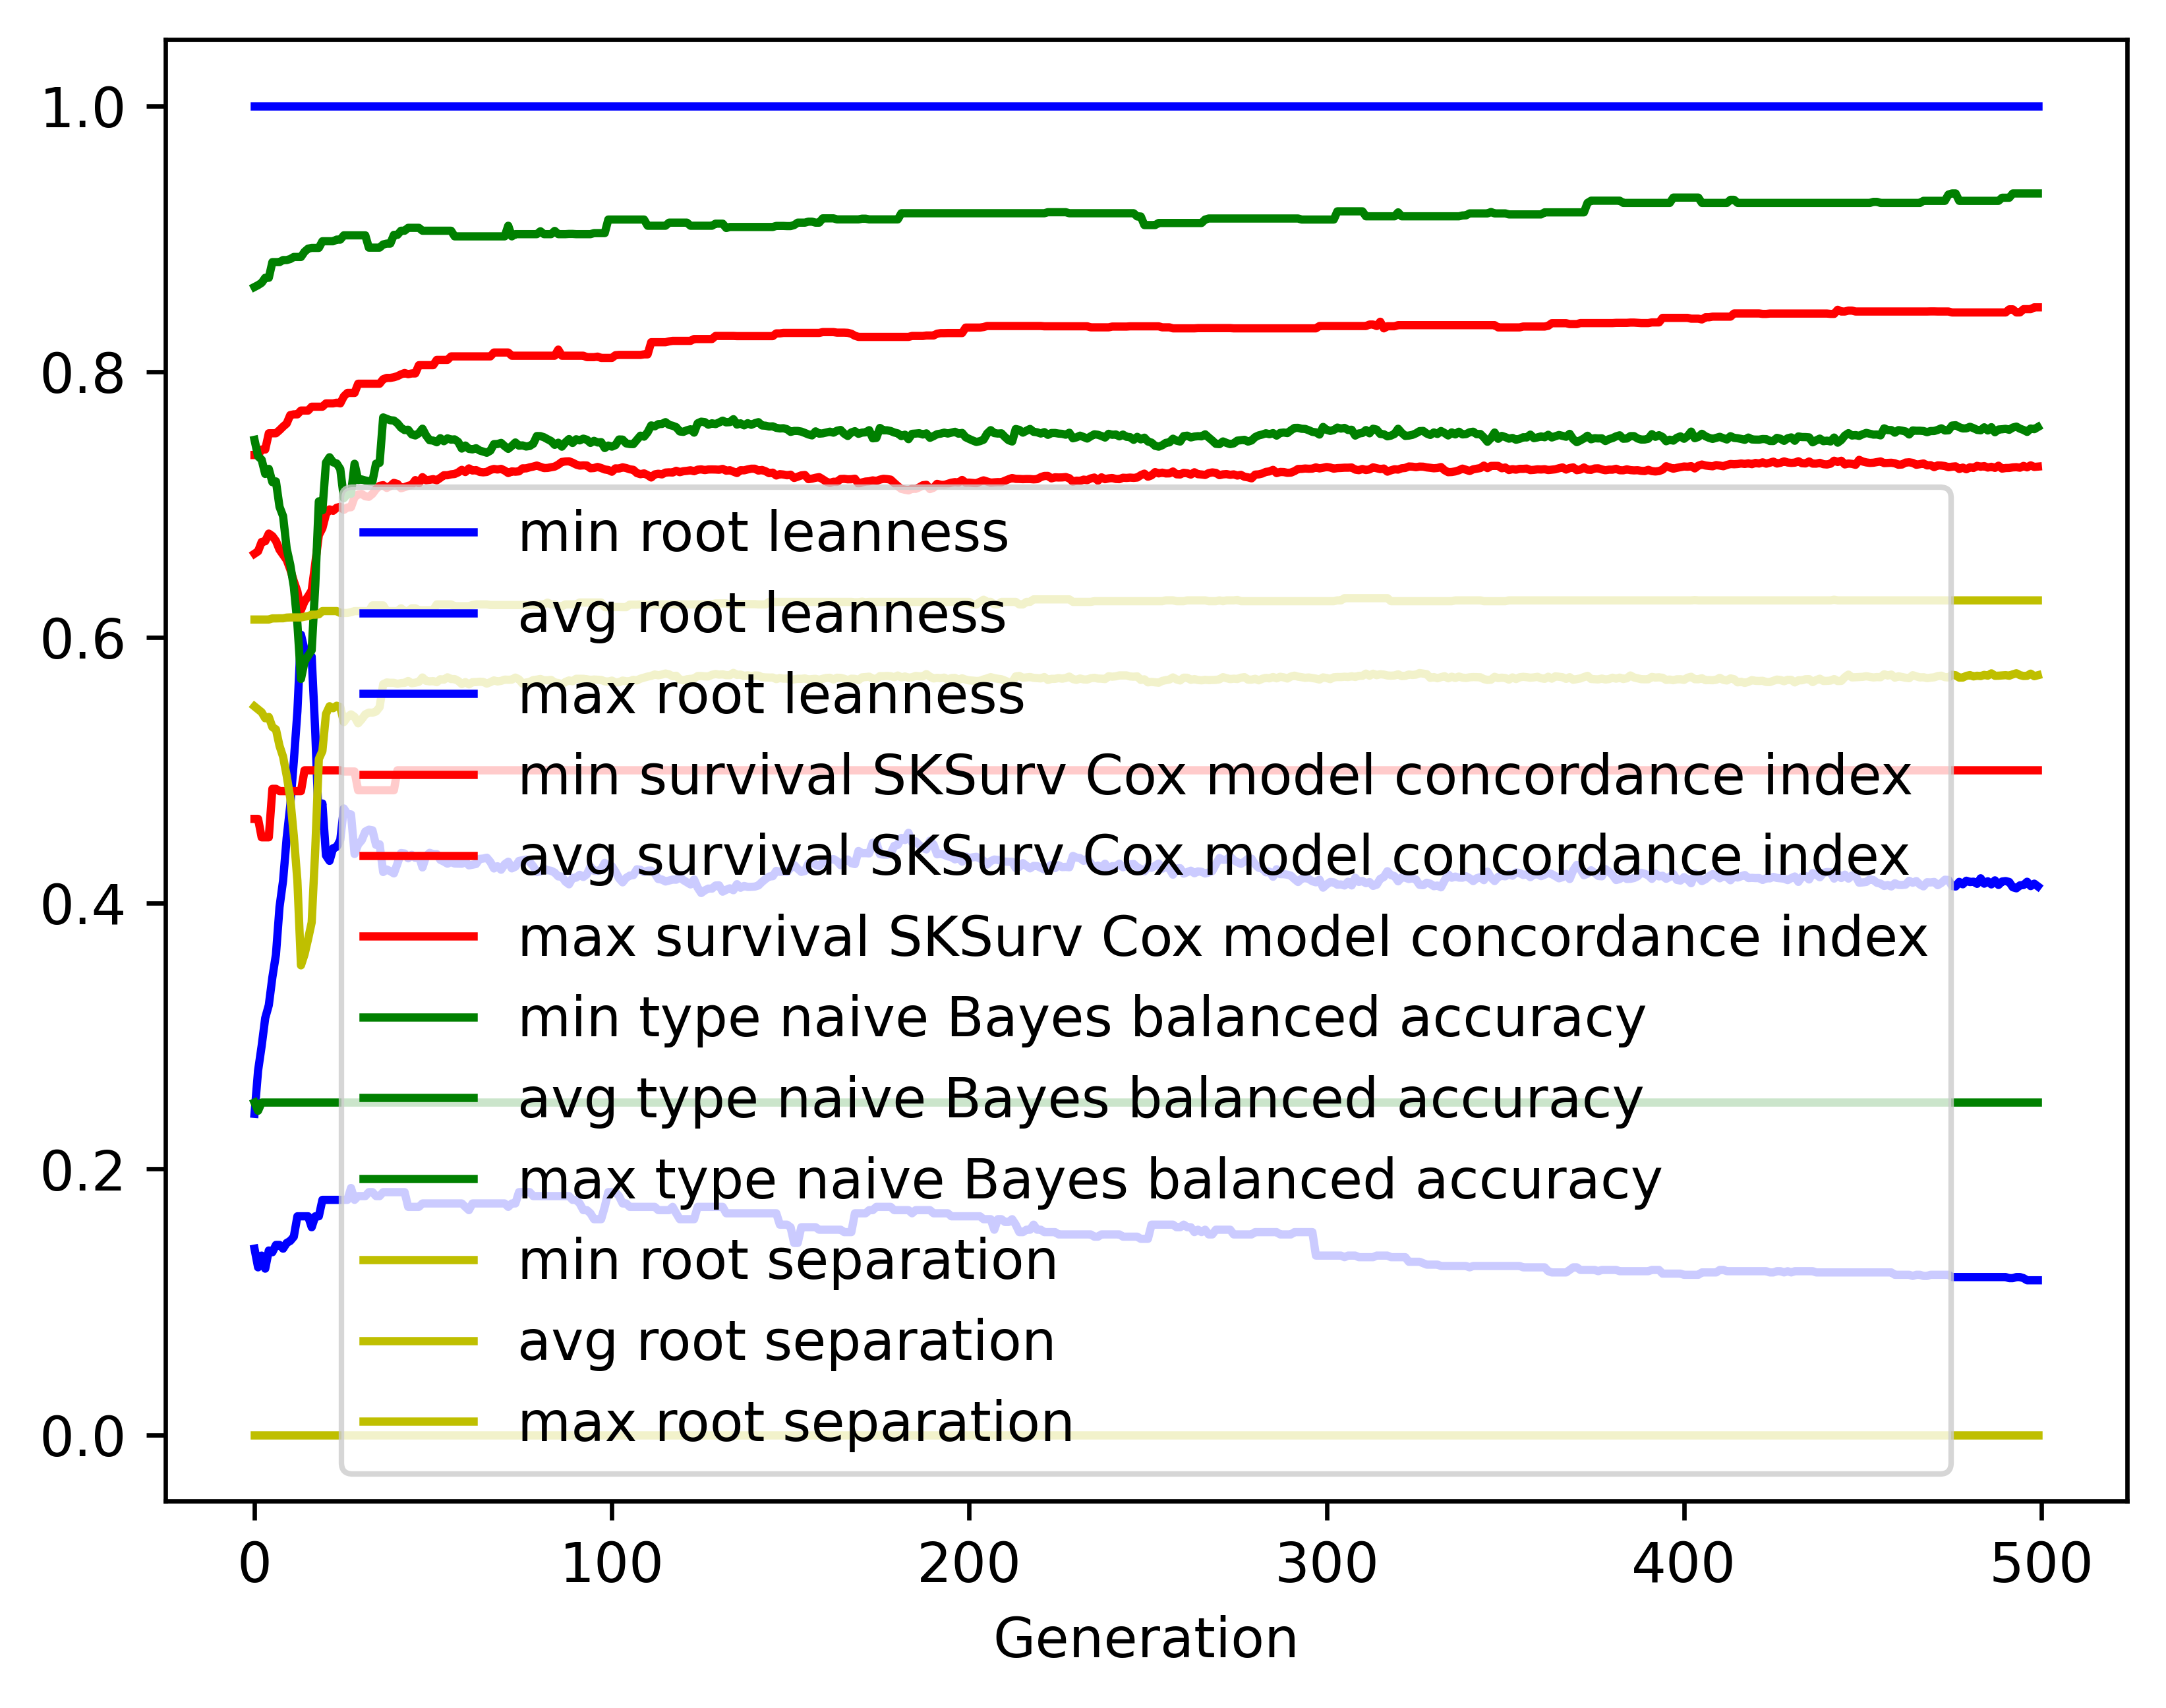

Source data for this figure (header and first rows):
gen, evals, gen_feats, explored, root leanness_min, root leanness_avg, root leanness_max, root leanness_std, survival SKSurv Cox model concordance in…, survival SKSurv Cox model concordance in…, survival SKSurv Cox model concordance in…, survival SKSurv Cox model concordance in…, type naive Bayes balanced accuracy_min, type naive Bayes balanced accuracy_avg, type naive Bayes balanced accuracy_max, type naive Bayes balanced accuracy_std, root separation_min, root separation_avg, root separation_max, root separation_std
0, 500, 5208, 5208, 0.14, 0.2415, 1.0, 0.1377, 0.4635, 0.663, 0.7373, 0.0444, 0.25, 0.7487, 0.8637, 0.1139, 0.0, 0.5481, 0.6135, 0.07011
1, 386, 4126, 5270, 0.126, 0.274, 1.0, 0.152, 0.4635, 0.6648, 0.7373, 0.05153, 0.2438, 0.7363, 0.8651, 0.129, 0.0, 0.5458, 0.6135, 0.07713
2, 377, 3207, 5316, 0.1348, 0.2926, 1.0, 0.1738, 0.4496, 0.6718, 0.7414, 0.05375, 0.25, 0.7337, 0.8668, 0.141, 0.0, 0.5437, 0.6135, 0.09405
3, 379, 2924, 5367, 0.125, 0.3136, 1.0, 0.1772, 0.4496, 0.6723, 0.7414, 0.05683, 0.25, 0.723, 0.8706, 0.1504, 0.0, 0.5392, 0.6135, 0.09824
4, 366, 2182, 5411, 0.1387, 0.3233, 1.0, 0.18, 0.4496, 0.6781, 0.7536, 0.05437, 0.25, 0.7268, 0.8706, 0.1483, 0.0, 0.5401, 0.6135, 0.1072
5, 396, 2005, 5449, 0.1374, 0.3443, 1.0, 0.1932, 0.4861, 0.6763, 0.7536, 0.05698, 0.25, 0.7168, 0.8824, 0.162, 0.0, 0.5325, 0.6143, 0.1218
6, 378, 1642, 5482, 0.1429, 0.3613, 1.0, 0.2011, 0.4861, 0.6726, 0.7536, 0.05882, 0.25, 0.7174, 0.8824, 0.1643, 0.0, 0.5308, 0.6143, 0.13
7, 372, 1490, 5513, 0.1429, 0.3971, 1.0, 0.2141, 0.4843, 0.666, 0.7559, 0.06482, 0.25, 0.6983, 0.8824, 0.1778, 0.0, 0.5184, 0.6144, 0.1438
8, 375, 1327, 5538, 0.14, 0.4171, 1.0, 0.224, 0.4843, 0.6621, 0.7586, 0.06853, 0.25, 0.6912, 0.8839, 0.1805, 0.0, 0.5102, 0.6144, 0.1597
9, 371, 1236, 5563, 0.1443, 0.4491, 1.0, 0.2354, 0.4843, 0.6583, 0.7609, 0.07335, 0.25, 0.667, 0.8839, 0.1912, 0.0, 0.496, 0.6149, 0.1763
10, 373, 1149, 5585, 0.1459, 0.4734, 1.0, 0.2522, 0.4843, 0.6512, 0.7673, 0.08034, 0.25, 0.6548, 0.8847, 0.2, 0.0, 0.4793, 0.615, 0.1987
11, 369, 1068, 5607, 0.1491, 0.5068, 1.0, 0.2802, 0.4843, 0.6423, 0.7678, 0.08784, 0.25, 0.6382, 0.8863, 0.2217, 0.0, 0.4507, 0.615, 0.2281
12, 365, 964, 5626, 0.1644, 0.5443, 1.0, 0.3022, 0.4843, 0.6346, 0.7678, 0.09312, 0.25, 0.6103, 0.8863, 0.2401, 0.0, 0.4169, 0.615, 0.2521
13, 367, 926, 5644, 0.1644, 0.602, 1.0, 0.3368, 0.4843, 0.6206, 0.7707, 0.1027, 0.25, 0.5688, 0.8863, 0.2664, 0.0, 0.3532, 0.615, 0.2827
14, 380, 947, 5667, 0.1644, 0.5906, 1.0, 0.3365, 0.5, 0.6271, 0.7707, 0.1035, 0.25, 0.5817, 0.8902, 0.2682, 0.0, 0.3615, 0.6156, 0.2819
15, 364, 856, 5682, 0.1644, 0.5853, 1.0, 0.3313, 0.5, 0.6309, 0.7707, 0.1025, 0.25, 0.5862, 0.8925, 0.2634, 0.0, 0.3731, 0.616, 0.2768
16, 364, 828, 5700, 0.1562, 0.5856, 1.0, 0.3181, 0.5, 0.6353, 0.7736, 0.1015, 0.25, 0.5903, 0.8931, 0.256, 0.0, 0.3855, 0.6171, 0.2704
17, 389, 837, 5722, 0.1644, 0.5289, 1.0, 0.2976, 0.5, 0.6557, 0.7736, 0.09577, 0.25, 0.639, 0.8931, 0.2393, 0.0, 0.4406, 0.6171, 0.2455
18, 368, 789, 5732, 0.1644, 0.4582, 1.0, 0.2544, 0.5, 0.6769, 0.7736, 0.08076, 0.25, 0.7024, 0.8931, 0.202, 0.0, 0.5085, 0.6174, 0.1909
19, 375, 790, 5742, 0.1768, 0.475, 1.0, 0.2327, 0.5, 0.6822, 0.7736, 0.0787, 0.25, 0.6956, 0.8981, 0.1899, 0.0, 0.5145, 0.6198, 0.1719
20, 363, 726, 5753, 0.1768, 0.4359, 1.0, 0.2059, 0.5, 0.6927, 0.7761, 0.06946, 0.25, 0.7315, 0.8981, 0.1652, 0.0, 0.5424, 0.6198, 0.1367
21, 355, 737, 5760, 0.1768, 0.4318, 1.0, 0.202, 0.5, 0.6963, 0.7761, 0.06806, 0.25, 0.7356, 0.8981, 0.1626, 0.0, 0.5482, 0.6198, 0.1286
22, 354, 756, 5766, 0.1768, 0.4413, 1.0, 0.2055, 0.5, 0.6953, 0.7761, 0.06843, 0.25, 0.7317, 0.8981, 0.1675, 0.0, 0.5467, 0.6198, 0.1294
23, 378, 768, 5775, 0.1768, 0.4424, 1.0, 0.2007, 0.5, 0.6976, 0.7766, 0.06635, 0.25, 0.7309, 0.8993, 0.1663, 0.0, 0.5486, 0.6198, 0.1234
24, 367, 714, 5782, 0.1768, 0.4475, 1.0, 0.1969, 0.5, 0.6983, 0.7761, 0.06479, 0.25, 0.7267, 0.8993, 0.169, 0.0, 0.5476, 0.6184, 0.1216
25, 386, 764, 5788, 0.1768, 0.4713, 1.0, 0.2099, 0.4991, 0.696, 0.7814, 0.07133, 0.25, 0.7047, 0.9025, 0.1819, 0.0, 0.5363, 0.6184, 0.1342
26, 369, 727, 5795, 0.1768, 0.4671, 1.0, 0.2029, 0.4991, 0.6978, 0.784, 0.0704, 0.25, 0.7078, 0.9025, 0.1757, 0.0, 0.5401, 0.6184, 0.1272
27, 371, 731, 5798, 0.1857, 0.4668, 1.0, 0.1978, 0.4991, 0.6979, 0.784, 0.07027, 0.25, 0.7081, 0.9025, 0.1739, 0.0, 0.5421, 0.619, 0.1234
28, 397, 719, 5803, 0.1768, 0.437, 1.0, 0.2069, 0.4991, 0.7056, 0.784, 0.07108, 0.25, 0.7307, 0.9025, 0.1876, 0.0, 0.5402, 0.6198, 0.1455
29, 365, 736, 5806, 0.1796, 0.4442, 1.0, 0.2097, 0.485, 0.7076, 0.7909, 0.0696, 0.25, 0.7185, 0.9025, 0.1961, 0.0, 0.5353, 0.6198, 0.1478
30, 380, 761, 5810, 0.1796, 0.4474, 1.0, 0.1997, 0.485, 0.7079, 0.7909, 0.06687, 0.25, 0.7188, 0.9025, 0.1906, 0.0, 0.5384, 0.6198, 0.1407
31, 370, 710, 5811, 0.1796, 0.4539, 1.0, 0.193, 0.485, 0.7062, 0.7909, 0.06781, 0.25, 0.7181, 0.9025, 0.1833, 0.0, 0.5421, 0.6198, 0.1337
32, 373, 708, 5819, 0.1826, 0.4553, 1.0, 0.1853, 0.485, 0.7058, 0.7909, 0.06946, 0.25, 0.7175, 0.8933, 0.1793, 0.0, 0.5434, 0.6198, 0.1307
33, 385, 741, 5823, 0.1826, 0.4549, 1.0, 0.186, 0.485, 0.708, 0.7909, 0.07011, 0.25, 0.7174, 0.8933, 0.1812, 0.0, 0.5433, 0.6241, 0.1287
34, 372, 701, 5826, 0.1796, 0.4439, 1.0, 0.1961, 0.485, 0.7117, 0.7909, 0.06299, 0.25, 0.7307, 0.8933, 0.1864, 0.0, 0.5442, 0.6241, 0.1343
35, 381, 728, 5830, 0.1796, 0.4443, 1.0, 0.1883, 0.485, 0.714, 0.7909, 0.0612, 0.25, 0.7313, 0.8933, 0.1812, 0.0, 0.5475, 0.6241, 0.1269
36, 366, 657, 5834, 0.1826, 0.4235, 1.0, 0.1805, 0.485, 0.7146, 0.7943, 0.06481, 0.25, 0.7655, 0.8957, 0.1413, 0.0, 0.5648, 0.6241, 0.1151
37, 373, 709, 5836, 0.1826, 0.4254, 1.0, 0.1757, 0.485, 0.7125, 0.7953, 0.06496, 0.25, 0.7645, 0.8963, 0.141, 0.0, 0.5661, 0.6198, 0.1103
38, 377, 670, 5839, 0.1826, 0.4241, 1.0, 0.1756, 0.485, 0.7139, 0.7953, 0.0661, 0.25, 0.7634, 0.8963, 0.1412, 0.0, 0.5658, 0.6198, 0.1104
39, 377, 727, 5843, 0.1826, 0.4224, 1.0, 0.1764, 0.485, 0.7163, 0.7958, 0.06611, 0.25, 0.7632, 0.9029, 0.1415, 0.0, 0.5658, 0.6198, 0.1077
40, 383, 753, 5847, 0.1826, 0.4298, 1.0, 0.1746, 0.5, 0.7155, 0.7966, 0.06442, 0.25, 0.7611, 0.9029, 0.1406, 0.0, 0.5651, 0.6198, 0.1075
41, 373, 745, 5850, 0.1826, 0.4377, 1.0, 0.1738, 0.5, 0.7122, 0.7979, 0.06646, 0.25, 0.7578, 0.906, 0.139, 0.0, 0.5656, 0.6219, 0.1074
42, 386, 719, 5850, 0.1826, 0.4374, 1.0, 0.174, 0.5, 0.7131, 0.7989, 0.06572, 0.25, 0.756, 0.906, 0.1392, 0.0, 0.5658, 0.6198, 0.1045
43, 364, 720, 5851, 0.1715, 0.4338, 1.0, 0.1723, 0.5, 0.7141, 0.7981, 0.06529, 0.25, 0.7563, 0.9082, 0.1387, 0.0, 0.5672, 0.6198, 0.1018
44, 369, 725, 5851, 0.1715, 0.4364, 1.0, 0.1764, 0.5, 0.7147, 0.7986, 0.06528, 0.25, 0.7527, 0.9082, 0.1442, 0.0, 0.5655, 0.6219, 0.1055
45, 377, 747, 5852, 0.1715, 0.4341, 1.0, 0.1763, 0.5, 0.7184, 0.7986, 0.06337, 0.25, 0.752, 0.9082, 0.1431, 0.0, 0.566, 0.6219, 0.1023
46, 396, 707, 5853, 0.1715, 0.4355, 1.0, 0.1767, 0.5, 0.7159, 0.8049, 0.06569, 0.25, 0.7537, 0.9082, 0.138, 0.0, 0.5666, 0.6205, 0.1068
47, 368, 669, 5854, 0.1741, 0.4269, 1.0, 0.172, 0.5, 0.7206, 0.8049, 0.06364, 0.25, 0.7571, 0.906, 0.1342, 0.0, 0.5698, 0.6205, 0.09762
48, 376, 743, 5854, 0.1741, 0.4353, 1.0, 0.1733, 0.5, 0.7183, 0.8049, 0.06387, 0.25, 0.752, 0.906, 0.1381, 0.0, 0.5673, 0.6205, 0.1013
49, 394, 774, 5857, 0.1741, 0.4379, 1.0, 0.1734, 0.5, 0.7186, 0.8049, 0.06423, 0.25, 0.7484, 0.906, 0.1386, 0.0, 0.5669, 0.6205, 0.1014
50, 380, 715, 5857, 0.1741, 0.437, 1.0, 0.1722, 0.5, 0.7191, 0.8049, 0.06411, 0.25, 0.7481, 0.906, 0.1382, 0.0, 0.5671, 0.6205, 0.1015
51, 390, 773, 5858, 0.1741, 0.437, 1.0, 0.1748, 0.5, 0.7182, 0.8088, 0.06537, 0.25, 0.7468, 0.906, 0.1398, 0.0, 0.5663, 0.6248, 0.1045
52, 386, 745, 5859, 0.1741, 0.4326, 1.0, 0.1724, 0.5, 0.7201, 0.8088, 0.065, 0.25, 0.7499, 0.906, 0.1372, 0.0, 0.5685, 0.6248, 0.1014
53, 368, 724, 5859, 0.1741, 0.4313, 1.0, 0.1719, 0.5, 0.722, 0.8088, 0.06448, 0.25, 0.7476, 0.906, 0.1379, 0.0, 0.5682, 0.6248, 0.1016
54, 379, 698, 5859, 0.1741, 0.4297, 1.0, 0.1709, 0.5, 0.722, 0.8088, 0.06412, 0.25, 0.7498, 0.906, 0.1346, 0.0, 0.57, 0.6248, 0.09786
55, 381, 748, 5860, 0.1741, 0.4311, 1.0, 0.171, 0.5, 0.7227, 0.8115, 0.06412, 0.25, 0.7488, 0.906, 0.1355, 0.0, 0.5687, 0.6248, 0.09796
56, 384, 743, 5861, 0.1741, 0.4298, 1.0, 0.1712, 0.5, 0.723, 0.8115, 0.06452, 0.25, 0.749, 0.9018, 0.1363, 0.0, 0.5686, 0.6235, 0.09804
57, 377, 739, 5861, 0.1741, 0.4297, 1.0, 0.1723, 0.5, 0.7242, 0.8115, 0.0647, 0.25, 0.7471, 0.9018, 0.1386, 0.0, 0.5673, 0.6235, 0.09828
58, 383, 762, 5862, 0.1741, 0.4297, 1.0, 0.1729, 0.5, 0.7261, 0.8115, 0.06513, 0.25, 0.7421, 0.9018, 0.1428, 0.0, 0.5649, 0.6235, 0.09886
59, 386, 743, 5862, 0.1715, 0.4313, 1.0, 0.1712, 0.5, 0.7244, 0.8115, 0.06466, 0.25, 0.7444, 0.9018, 0.1426, 0.0, 0.5664, 0.6235, 0.09893
... 440 more rows
